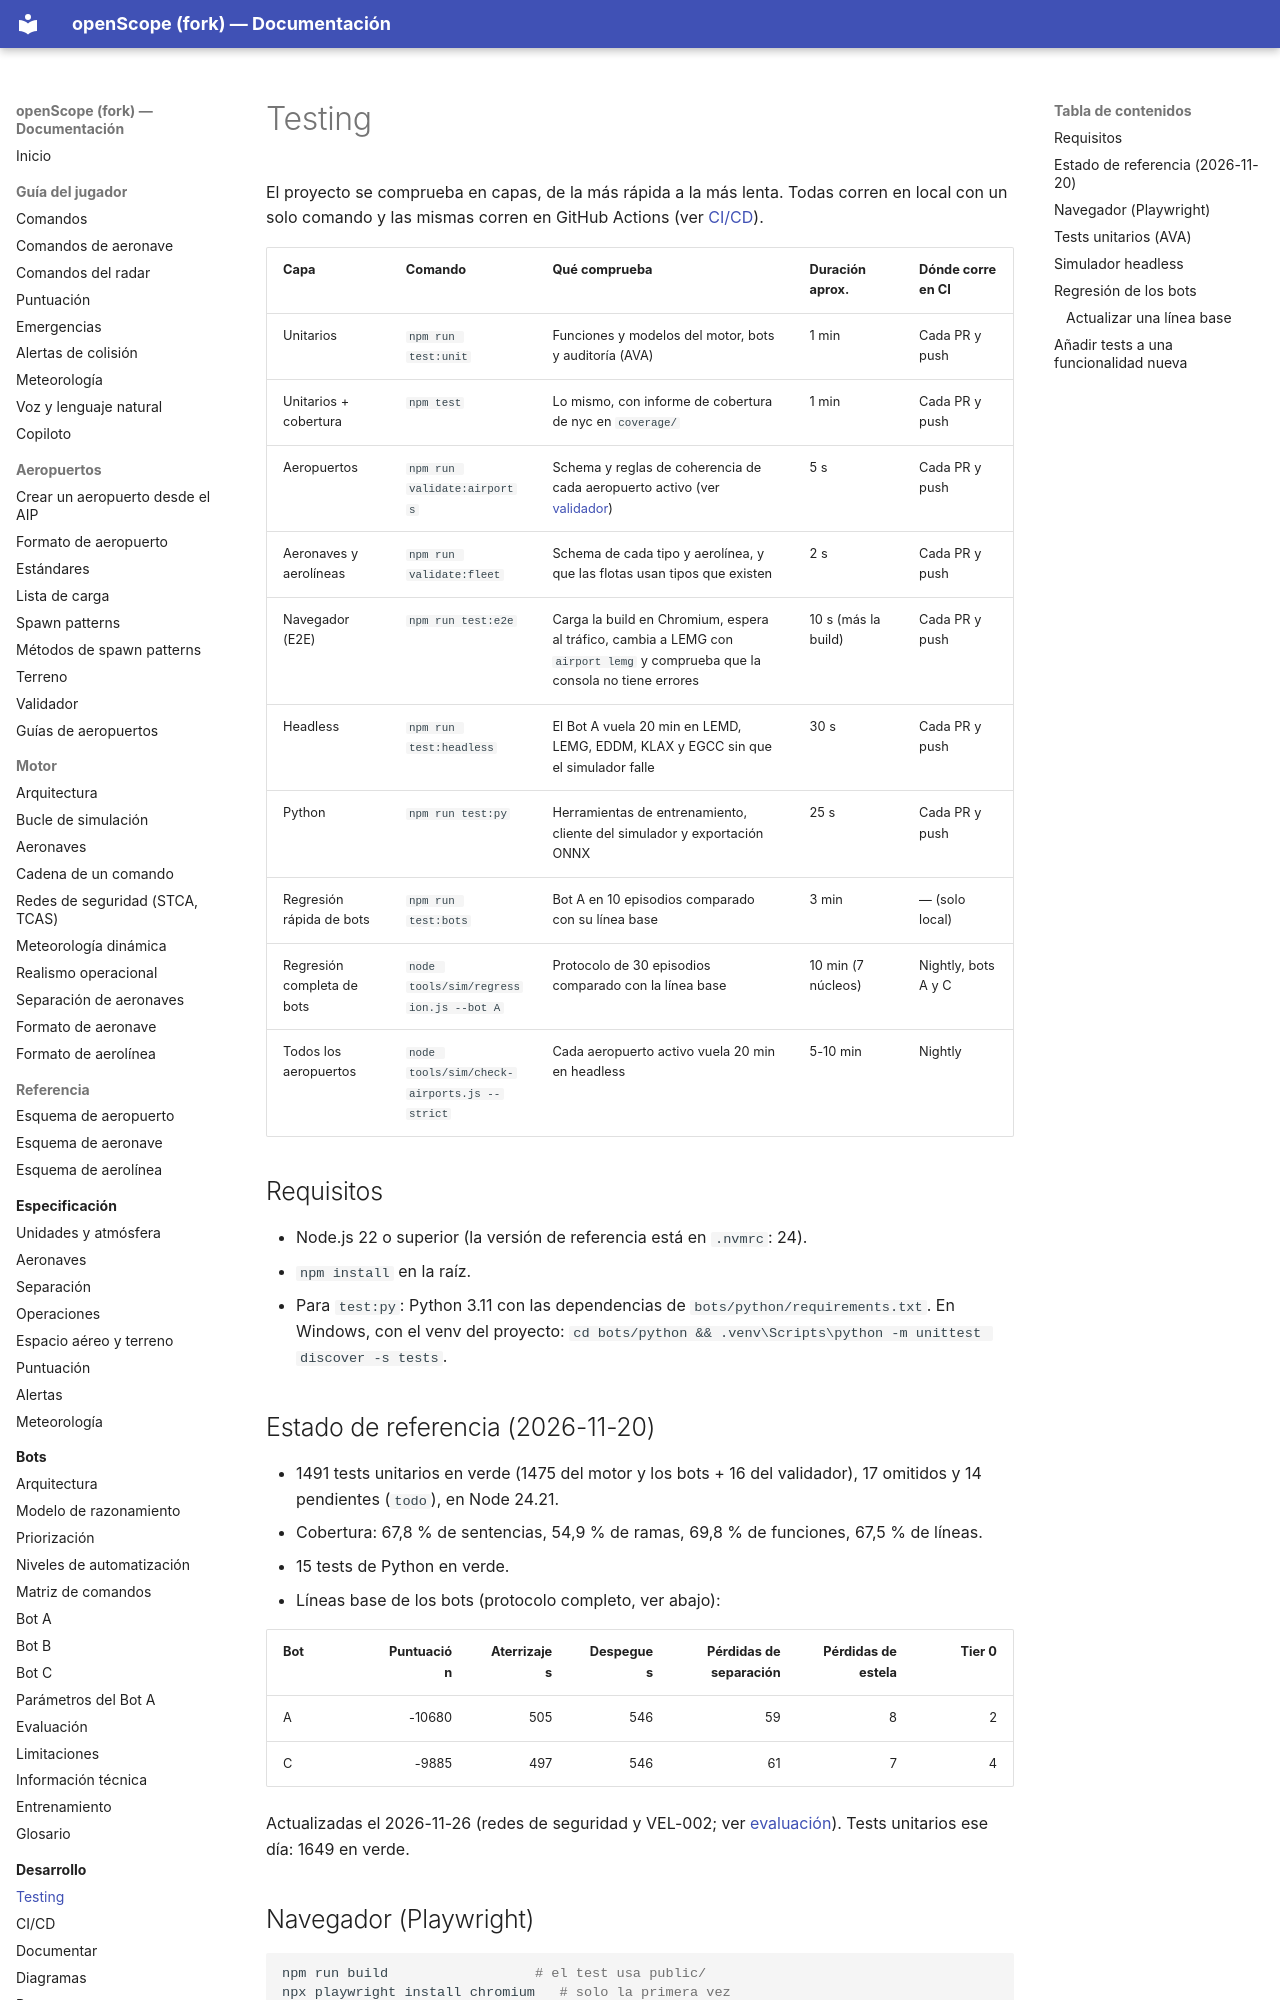

repository: jossseluuu/openScope · page: desarrollo/testing/index.html · generator: mkdocs

# Testing

El proyecto se comprueba en capas, de la más rápida a la más lenta. Todas corren en local con un solo
comando y las mismas corren en GitHub Actions (ver [CI/CD](ci.md)).

| Capa | Comando | Qué comprueba | Duración aprox. | Dónde corre en CI |
|---|---|---|---|---|
| Unitarios | `npm run test:unit` | Funciones y modelos del motor, bots y auditoría (AVA) | 1 min | Cada PR y push |
| Unitarios + cobertura | `npm test` | Lo mismo, con informe de cobertura de nyc en `coverage/` | 1 min | Cada PR y push |
| Aeropuertos | `npm run validate:airports` | Schema y reglas de coherencia de cada aeropuerto activo (ver [validador](../aeropuertos/validador.md)) | 5 s | Cada PR y push |
| Aeronaves y aerolíneas | `npm run validate:fleet` | Schema de cada tipo y aerolínea, y que las flotas usan tipos que existen | 2 s | Cada PR y push |
| Navegador (E2E) | `npm run test:e2e` | Carga la build en Chromium, espera al tráfico, cambia a LEMG con `airport lemg` y comprueba que la consola no tiene errores | 10 s (más la build) | Cada PR y push |
| Headless | `npm run test:headless` | El Bot A vuela 20 min en LEMD, LEMG, EDDM, KLAX y EGCC sin que el simulador falle | 30 s | Cada PR y push |
| Python | `npm run test:py` | Herramientas de entrenamiento, cliente del simulador y exportación ONNX | 25 s | Cada PR y push |
| Regresión rápida de bots | `npm run test:bots` | Bot A en 10 episodios comparado con su línea base | 3 min | — (solo local) |
| Regresión completa de bots | `node tools/sim/regression.js --bot A` | Protocolo de 30 episodios comparado con la línea base | 10 min (7 núcleos) | Nightly, bots A y C |
| Todos los aeropuertos | `node tools/sim/check-airports.js --strict` | Cada aeropuerto activo vuela 20 min en headless | 5-10 min | Nightly |

## Requisitos

- Node.js 22 o superior (la versión de referencia está en `.nvmrc`: 24).
- `npm install` en la raíz.
- Para `test:py`: Python 3.11 con las dependencias de `bots/python/requirements.txt`. En Windows, con el
  venv del proyecto: `cd bots/python && .venv\Scripts\python -m unittest discover -s tests`.

## Estado de referencia (2026-11-20)

- 1491 tests unitarios en verde (1475 del motor y los bots + 16 del validador), 17 omitidos y 14 pendientes (`todo`), en Node 24.21.
- Cobertura: 67,8 % de sentencias, 54,9 % de ramas, 69,8 % de funciones, 67,5 % de líneas.
- 15 tests de Python en verde.
- Líneas base de los bots (protocolo completo, ver abajo):

  | Bot | Puntuación | Aterrizajes | Despegues | Pérdidas de separación | Pérdidas de estela | Tier 0 |
  |---|---:|---:|---:|---:|---:|---:|
  | A | -10680 | 505 | 546 | 59 | 8 | 2 |
  | C | -9885 | 497 | 546 | 61 | 7 | 4 |

  Actualizadas el 2026-11-26 (redes de seguridad y VEL-002; ver [evaluación](../bots/evaluacion.md#líneas-base-2026-11-26)).
  Tests unitarios ese día: 1649 en verde.
